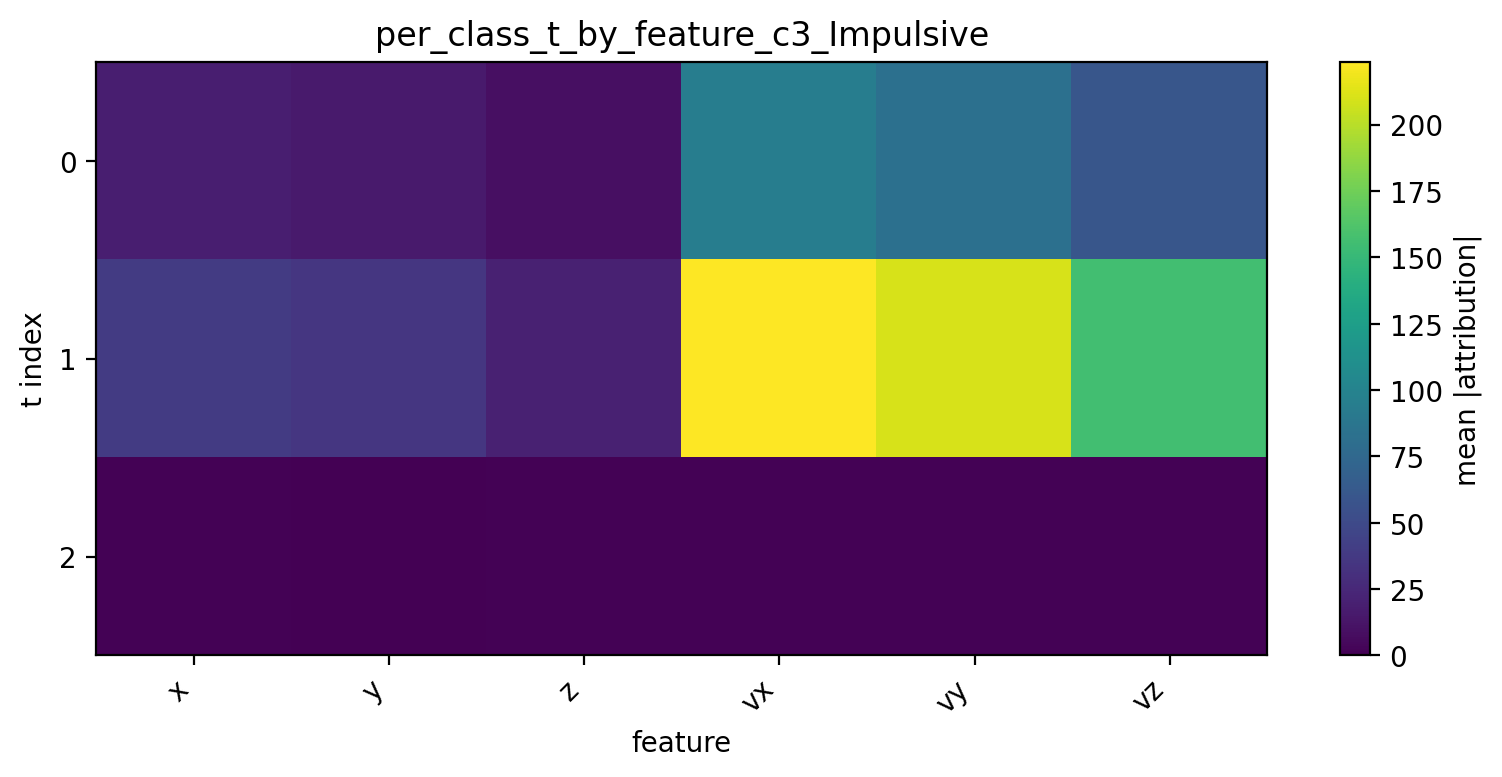

Source data for this figure (header and first rows):
t, x, y, z, vx, vy, vz
0, 18.82, 16.33, 8.921, 94.82, 82.5, 59.79
1, 38.55, 35.52, 20.76, 223.6, 210.4, 156.3
2, 0.9194, 0.08286, 1.586, 0.964, 1.175, 1.722
